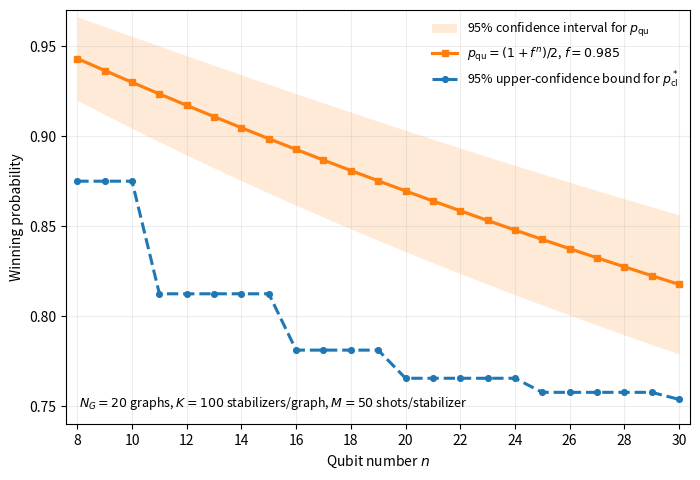

This figure's Python source: (Note: this script raises an exception after producing the figure.)
import math
import numpy as np
import matplotlib.pyplot as plt
from matplotlib.ticker import MaxNLocator

# -------------------------
# Parameters
# -------------------------
p_edge = 0.30
f_per_qubit = 0.985
N_G = 20
K = 100
M = 50
alpha = 0.05              # 95% confidence level for the quantum band
mc_samples = 200000       # Monte Carlo samples per n for the classical 95% line
mc_batch = 10000
mc_seed = 20260602
n_values = np.arange(8, 31, 1)


# -------------------------
# Curves
# -------------------------
def p_quantum(n: int, f: float) -> float:
    return 0.5 * (1.0 + f ** n)


def classical_instance_upper_bound_from_degrees(deg: np.ndarray) -> np.ndarray:
    """
    For one graph instance G, the analytic pointwise bound is
        p_cl^*(G) <= p_cl^UB(G) = 3/4 + 2^{-r(G)/2 - 2},
    where r(G) = max_i (d_i - 1_{d_i odd}).
    This function evaluates p_cl^UB(G) from the degree array.
    """
    r = np.max(deg - (deg % 2), axis=1)
    return 0.75 + np.power(2.0, -r / 2.0 - 2.0)


def estimate_classical_95_upper_line(n_values: np.ndarray,
                                     p: float,
                                     samples: int,
                                     batch: int,
                                     seed: int) -> np.ndarray:
    """
    Estimate the 95th percentile of the analytic per-instance upper bound
    p_cl^UB(G) over G ~ ER(n,p). Since p_cl^*(G) <= p_cl^UB(G) pointwise,
    this yields a 95% upper-confidence bound for p_cl^*.
    """
    q95 = []
    for n in n_values:
        rng = np.random.default_rng(seed + int(n))
        tri = np.triu_indices(n, 1)
        i, j = tri
        m = len(i)

        vals = np.empty(samples, dtype=np.float32)
        pos = 0
        for start in range(0, samples, batch):
            b = min(batch, samples - start)
            edges = (rng.random((b, m)) < p).astype(np.int8)
            A = np.zeros((b, n, n), dtype=np.int8)
            A[:, i, j] = edges
            A[:, j, i] = edges
            deg = A.sum(axis=2)
            vals[pos:pos + b] = classical_instance_upper_bound_from_degrees(deg)
            pos += b

        q95.append(float(np.quantile(vals, 0.95)))
    return np.array(q95)


# Quantum prediction and conservative 95% confidence band
pqu_curve = np.array([p_quantum(n, f_per_qubit) for n in n_values])
var_quantum_bound = pqu_curve * (1.0 - pqu_curve) / (N_G * K)
quantum_halfwidth = np.sqrt(var_quantum_bound / alpha)
q_lower = np.clip(pqu_curve - quantum_halfwidth, 0.0, 1.0)
q_upper = np.clip(pqu_curve + quantum_halfwidth, 0.0, 1.0)

# Classical 95% upper-confidence line
pcl95_curve = estimate_classical_95_upper_line(
    n_values=n_values,
    p=p_edge,
    samples=mc_samples,
    batch=mc_batch,
    seed=mc_seed,
)

# -------------------------
# Plot
# -------------------------
fig, ax = plt.subplots(figsize=(7.1, 4.9))

# Quantum band first, behind the curves
ax.fill_between(
    n_values,
    q_lower,
    q_upper,
    color='tab:orange',
    alpha=0.16,
    linewidth=0,
    label='95% confidence interval for $p_{\\rm qu}$'
)

# Quantum line
ax.plot(
    n_values,
    pqu_curve,
    color='tab:orange',
    marker='s',
    markersize=4.4,
    linewidth=2.3,
    label=r'$p_{\rm qu}=(1+f^n)/2$, $f=0.985$'
)

# Classical high-probability upper line
ax.plot(
    n_values,
    pcl95_curve,
    color='tab:blue',
    linestyle='--',
    marker='o',
    markersize=4.1,
    linewidth=2.2,
    label=r'95% upper-confidence bound for $p_{\rm cl}^*$'
)

# Style
ax.set_xlabel('Qubit number $n$')
ax.set_ylabel('Winning probability')
ax.set_xlim(n_values.min() - 0.4, n_values.max() + 0.4)
ax.set_ylim(0.74, 0.97)
ax.xaxis.set_major_locator(MaxNLocator(integer=True))
ax.set_xticks(np.arange(8, 31, 2))
ax.grid(alpha=0.22, linewidth=0.8)
ax.legend(frameon=False, loc='upper right', fontsize=9.0)

ax.text(
    0.02,
    0.03,
    rf'$N_G={N_G}$ graphs, $K={K}$ stabilizers/graph, $M={M}$ shots/stabilizer',
    transform=ax.transAxes,
    fontsize=9.0,
    va='bottom'
)

fig.tight_layout()
fig.savefig('/mnt/data/er_contextuality_classical95.pdf', bbox_inches='tight')
fig.savefig('/mnt/data/er_contextuality_classical95.png', dpi=220, bbox_inches='tight')
